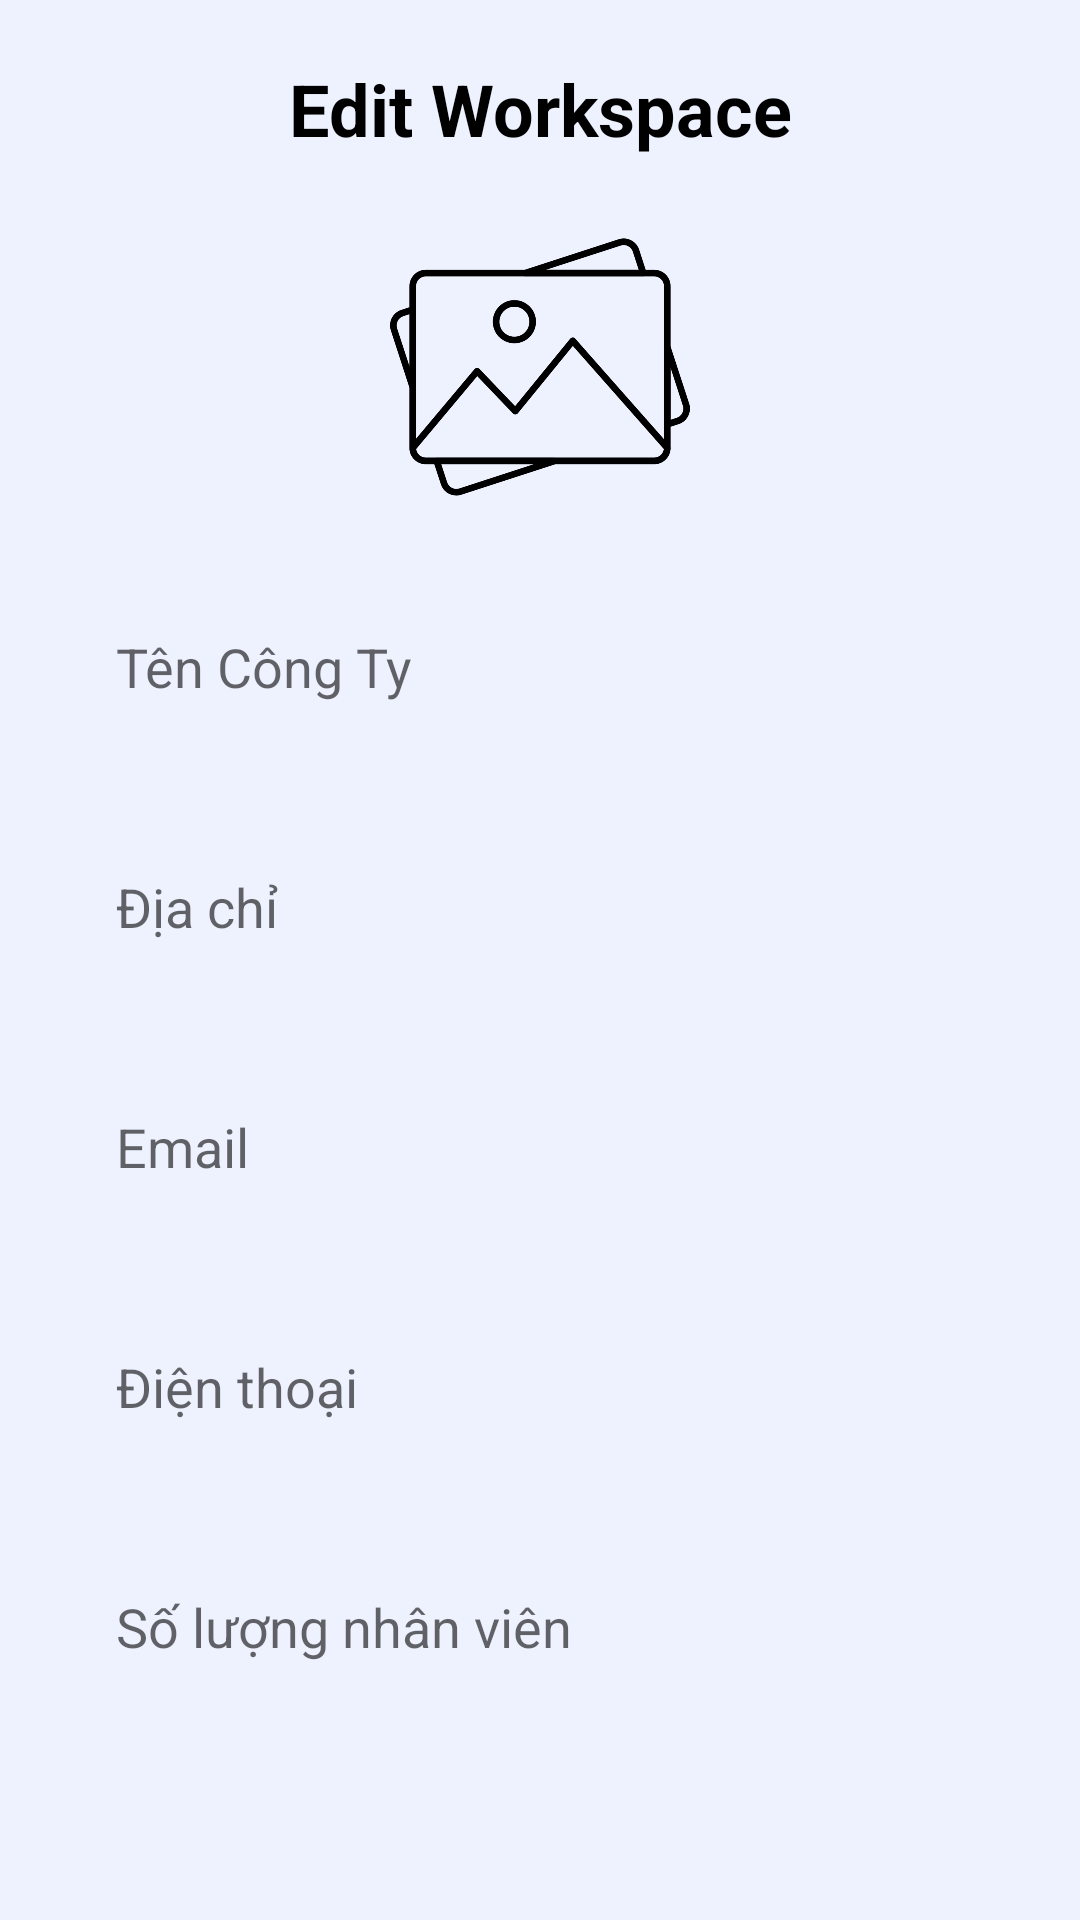

Here is an Android app screen rendered from its layout file. Give the layout XML and the strings, colors and styles it references.
<!-- AndroidManifest.xml: application theme Theme.Staff -->
<!-- res/layout/activity_update.xml -->
<?xml version="1.0" encoding="utf-8"?>
<LinearLayout xmlns:android="http://schemas.android.com/apk/res/android"
    android:layout_width="match_parent"
    android:layout_height="match_parent"
    android:background="@color/bg"
    android:orientation="vertical"
    android:padding="20dp">

    <TextView
        android:layout_width="match_parent"
        android:layout_height="wrap_content"
        android:layout_marginBottom="20dp"
        android:gravity="center"
        android:text="@string/edit_workspace"
        android:textColor="@color/black"
        android:textSize="24sp"
        android:textStyle="bold" />

    <ImageView
        android:id="@+id/edit_pic"
        android:layout_width="100dp"
        android:layout_height="100dp"
        android:layout_gravity="center"
        android:layout_marginBottom="20dp"
        android:contentDescription="@string/add_image"
        android:src="@drawable/add_image" />

    <EditText
        android:id="@+id/editCompany"
        android:layout_width="match_parent"
        android:layout_height="60dp"
        android:layout_marginBottom="20dp"
        android:autofillHints="Company"
        android:background="@drawable/edit_bg"
        android:hint="@string/Company"
        android:inputType="text"
        android:paddingStart="10dp"
        android:paddingEnd="10dp" />

    <EditText
        android:id="@+id/editAddress"
        android:layout_width="match_parent"
        android:layout_height="60dp"
        android:layout_marginBottom="20dp"
        android:autofillHints="Address"
        android:background="@drawable/edit_bg"
        android:hint="@string/Address"
        android:inputType="textPostalAddress"
        android:paddingStart="10dp"
        android:paddingEnd="10dp" />

    <EditText
        android:id="@+id/editEmail"
        android:layout_width="match_parent"
        android:layout_height="60dp"
        android:layout_marginBottom="20dp"
        android:autofillHints="emailAddress"
        android:background="@drawable/edit_bg"
        android:hint="@string/Email"
        android:inputType="textEmailAddress"
        android:paddingStart="10dp"
        android:paddingEnd="10dp" />


    <EditText
        android:id="@+id/editPhone"
        android:layout_width="match_parent"
        android:layout_height="60dp"
        android:layout_marginBottom="20dp"
        android:autofillHints="phone"
        android:background="@drawable/edit_bg"
        android:hint="@string/Phone"
        android:inputType="phone"
        android:paddingStart="10dp"
        android:paddingEnd="10dp" />

    <EditText
        android:id="@+id/editEmployee"
        android:layout_width="match_parent"
        android:layout_height="60dp"
        android:layout_marginBottom="20dp"
        android:autofillHints="Employee number"
        android:background="@drawable/edit_bg"
        android:hint="@string/Number_of_employees"
        android:inputType="number"
        android:paddingStart="10dp"
        android:paddingEnd="10dp" />

    <Button
        android:id="@+id/updateButton"
        android:layout_width="match_parent"
        android:layout_height="60dp"
        android:layout_marginTop="16dp"
        android:background="@drawable/button_bg"
        android:text="@string/update" />

</LinearLayout>
<!-- resources referenced by this layout -->
<resources>
  <color name="bg">#EEF2FF</color>
  <color name="black">#FF000000</color>
  <!-- drawable add_image: png bitmap (drawable, 78902 bytes) -->
  <string name="Address">"  Địa chỉ"</string>
  <string name="Company">"  Tên Công Ty"</string>
  <string name="Email">"  Email"</string>
  <string name="Number_of_employees">"  Số lượng nhân viên"</string>
  <string name="Phone">"  Điện thoại"</string>
  <string name="add_image">add image</string>
  <string name="edit_workspace">Edit Workspace</string>
  <string name="update">Cập nhật</string>
  <style name="Theme.Staff" parent="Theme.MaterialComponents.DayNight.NoActionBar">
          
          <item name="colorPrimary">@color/purple_500</item>
          <item name="colorPrimaryVariant">@color/purple_700</item>
          <item name="colorOnPrimary">@color/white</item>
          
          <item name="colorSecondary">@color/teal_200</item>
          <item name="colorSecondaryVariant">@color/teal_700</item>
          <item name="colorOnSecondary">@color/black</item>
          
          <item name="android:statusBarColor">?attr/colorPrimaryVariant</item>
          
      </style>
  <color name="purple_500">#FF6200EE</color>
  <color name="purple_700">#FF3700B3</color>
  <color name="white">#FFFFFFFF</color>
  <color name="teal_200">#FF03DAC5</color>
  <color name="teal_700">#FF018786</color>
</resources>
